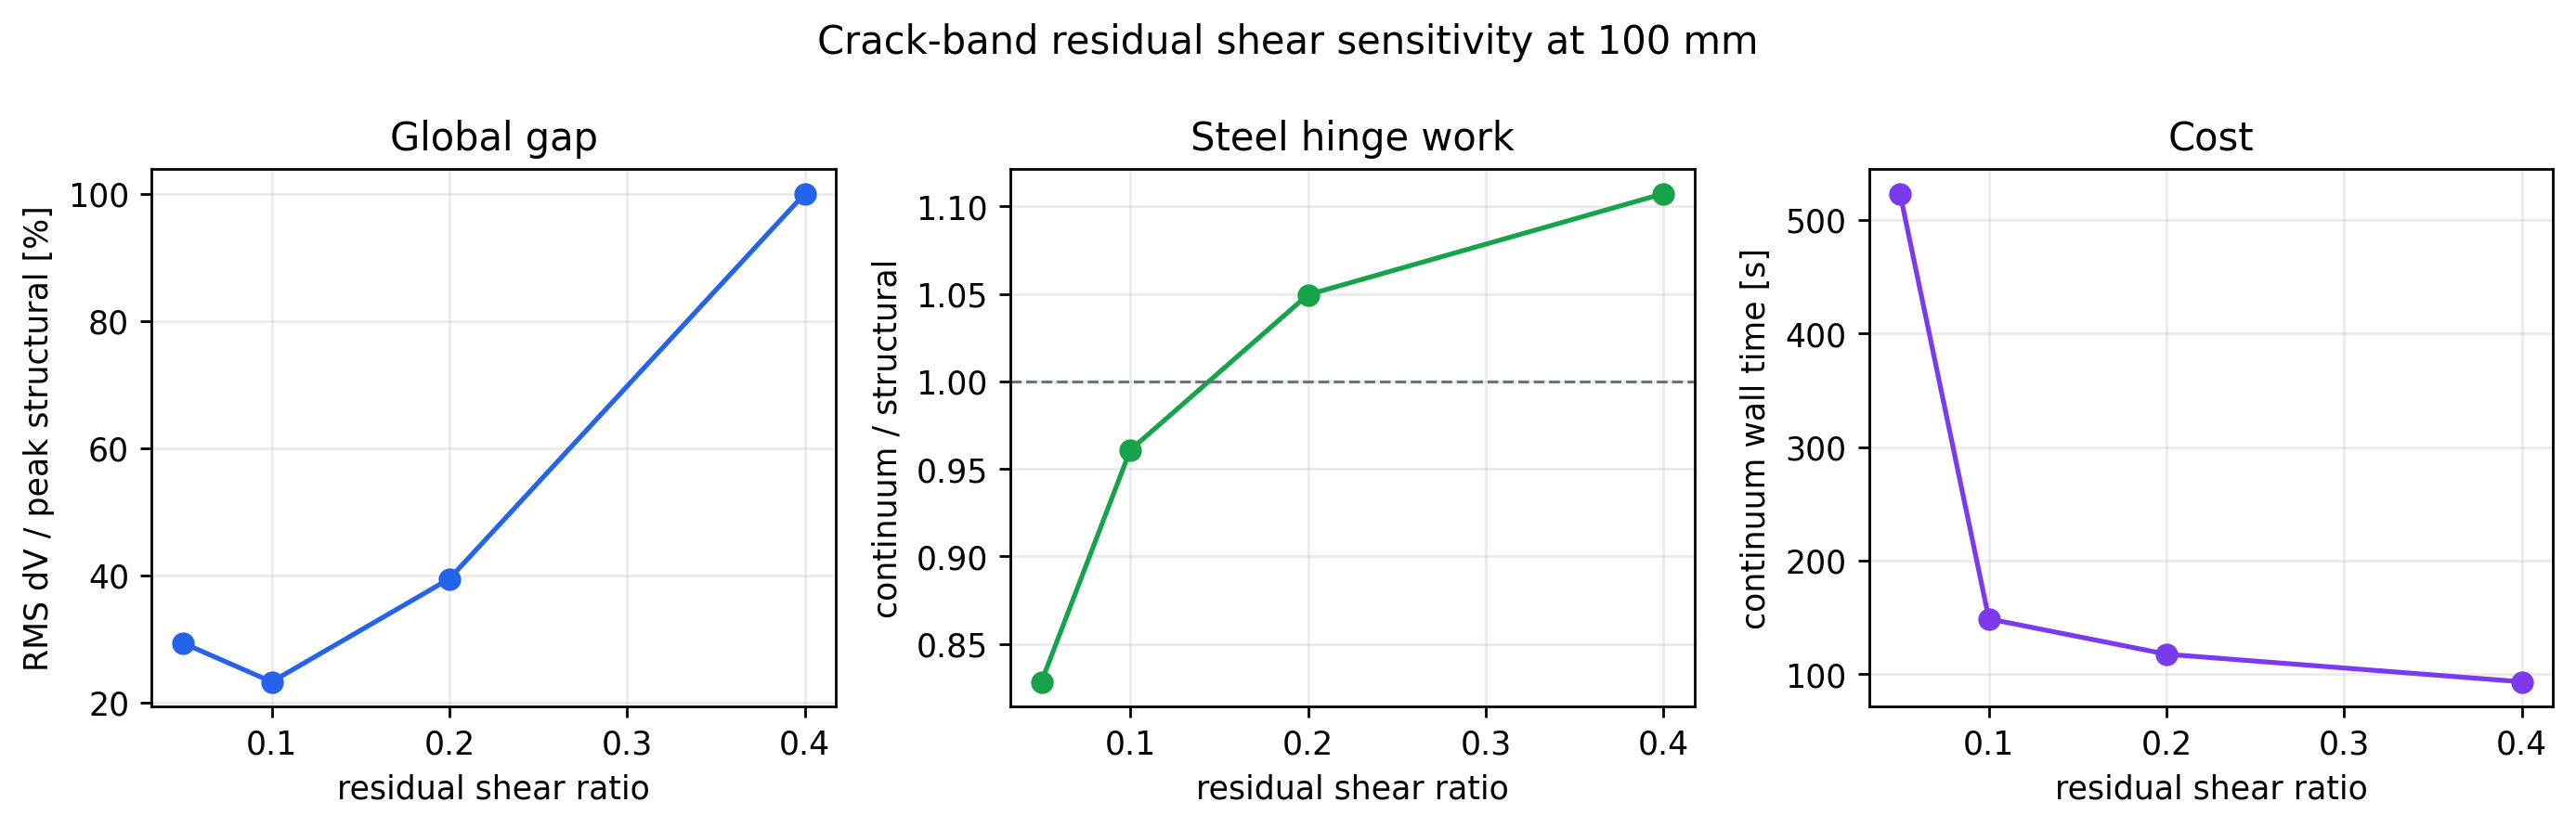

Values plotted in this chart, from the file beside it:
key, label, bundle, residual_shear_ratio, global_rms_base_shear_error, global_max_base_shear_error, steel_hinge_work_ratio, steel_local_work_ratio, host_bar_rms_strain_gap, continuum_total_wall_seconds
shear005, 0.05, data\output\cyclic_validation\kinematic_…, 0.05, 0.2934, 0.4245, 0.8283, 0.2626, 3.970054644277389e-10, 522.8
shear010, 0.10, data\output\cyclic_validation\kinematic_…, 0.1, 0.2324, 0.4294, 0.9607, 0.3046, 4.821981814329734e-10, 148.8
shear020, 0.20, data\output\cyclic_validation\kinematic_…, 0.2, 0.3944, 0.6299, 1.05, 0.3328, 5.492021272694118e-10, 117.7
shear040, 0.40, data\output\cyclic_validation\kinematic_…, 0.4, 1, 1.549, 1.107, 0.3511, 5.914575721749364e-10, 93.43
